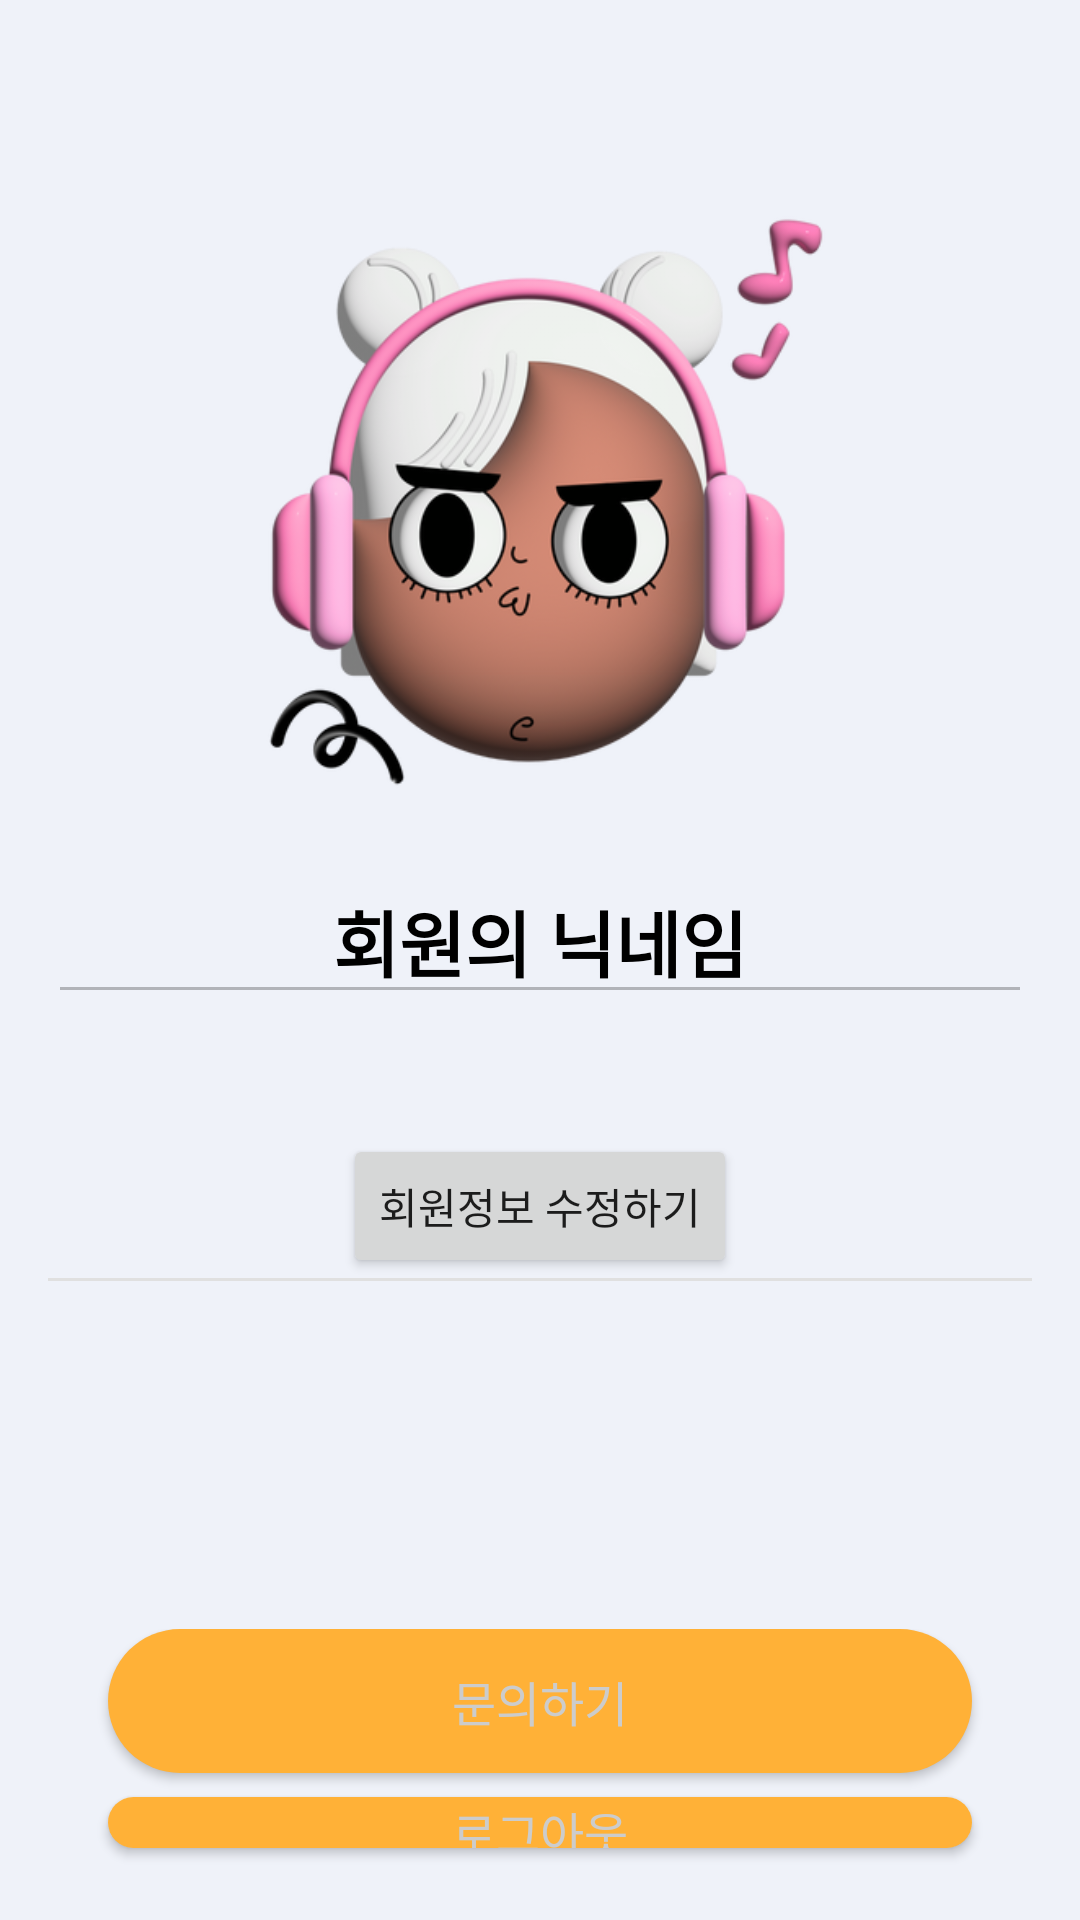

Write the Android layout XML for this screen, with the resource values it uses.
<!-- AndroidManifest.xml: application theme Theme.Capstone06 -->
<!-- res/layout/bottom_mypage.xml -->
<?xml version="1.0" encoding="utf-8"?>
<FrameLayout xmlns:android="http://schemas.android.com/apk/res/android"
    xmlns:tools="http://schemas.android.com/tools"
    android:layout_width="match_parent"
    android:layout_height="match_parent"
    tools:context=".Fragment.BottomMypage"
    android:background="#eff2f9"
    >

    

    <LinearLayout
        android:layout_width="match_parent"
        android:layout_height="match_parent"
        android:orientation="vertical"
        android:layout_marginTop="50dp"
        android:padding="16dp">

        <ImageView
            android:id="@+id/profile_image"
            android:layout_width="200dp"
            android:layout_height="200dp"
            android:src="@drawable/char2"
            android:layout_gravity="center"
            />


        
        <EditText
            android:id="@+id/nickname"
            android:layout_width="match_parent"
            android:layout_height="wrap_content"
            android:text="회원의 닉네임"
            android:textSize="24sp"
            android:textStyle="bold"
            android:textColor="#000"
            android:gravity="center"
            android:layout_marginTop="20dp"
            android:layout_marginBottom="40dp"
            android:enabled="false"
            />

        <Button
            android:id="@+id/btn_edit_profile"
            android:layout_width="wrap_content"
            android:layout_height="wrap_content"
            android:text="회원정보 수정하기"
            android:layout_gravity="center"/>
        
        <View
            android:layout_width="match_parent"
            android:layout_height="1dp"
            android:background="#E0E0E0"
            android:layout_marginBottom="100dp"/>

        
        <LinearLayout
            android:layout_width="match_parent"
            android:layout_height="wrap_content"
            android:orientation="vertical"
            android:layout_marginTop="16dp">

            
            <Button
                android:id="@+id/btn_contact"
                android:layout_width="match_parent"
                android:layout_height="wrap_content"
                android:text="문의하기"
                android:textColor="#ccc"
                android:textSize="16sp"
                android:layout_marginBottom="8dp"
                android:layout_marginLeft="20dp"
                android:layout_marginRight="20dp"
                android:background="@drawable/button"
                />

            
            <Button
                android:layout_width="match_parent"
                android:layout_height="wrap_content"
                android:text="로그아웃"
                android:id="@+id/btn_logout"
                android:textColor="#ccc"
                android:textSize="16sp"
                android:layout_marginBottom="8dp"
                android:layout_marginLeft="20dp"
                android:layout_marginRight="20dp"
                android:background="@drawable/button"/>

            
            <Button
                android:layout_width="match_parent"
                android:layout_height="wrap_content"
                android:text="회원탈퇴"
                android:id="@+id/btn_revoke"
                android:textColor="#ccc"
                android:textSize="16sp"
                android:layout_marginLeft="20dp"
                android:layout_marginRight="20dp"
                android:background="@drawable/button"/>
        </LinearLayout>
    </LinearLayout>




</FrameLayout>
<!-- resources referenced by this layout -->
<resources>
  <!-- drawable button (drawable) -->
  <?xml version="1.0" encoding="utf-8"?>
      <shape xmlns:android="http://schemas.android.com/apk/res/android">
          <solid android:color="#FFB137" /> 
          <corners android:radius="45dp" /> 
      </shape>
  <!-- drawable char2: png bitmap (drawable, 125092 bytes) -->
  <style name="Theme.Capstone06" parent="Theme.MaterialComponents.DayNight.NoActionBar">
          
          <item name="colorPrimary">@color/blue_main</item>
          <item name="colorPrimaryVariant">@color/blue_main</item>
          <item name="colorOnPrimary">@color/white</item>
          
          <item name="colorSecondary">@color/yellow_main</item>
          <item name="colorSecondaryVariant">@color/yellow_main</item>
          <item name="colorOnSecondary">@color/black</item>
          
          <item name="android:statusBarColor">?attr/colorPrimaryVariant</item>
          
      </style>
  <color name="blue_main">#4152A5</color>
  <color name="white">#FFFFFFFF</color>
  <color name="yellow_main">#FFB137 </color>
  <color name="black">#FF000000</color>
</resources>
